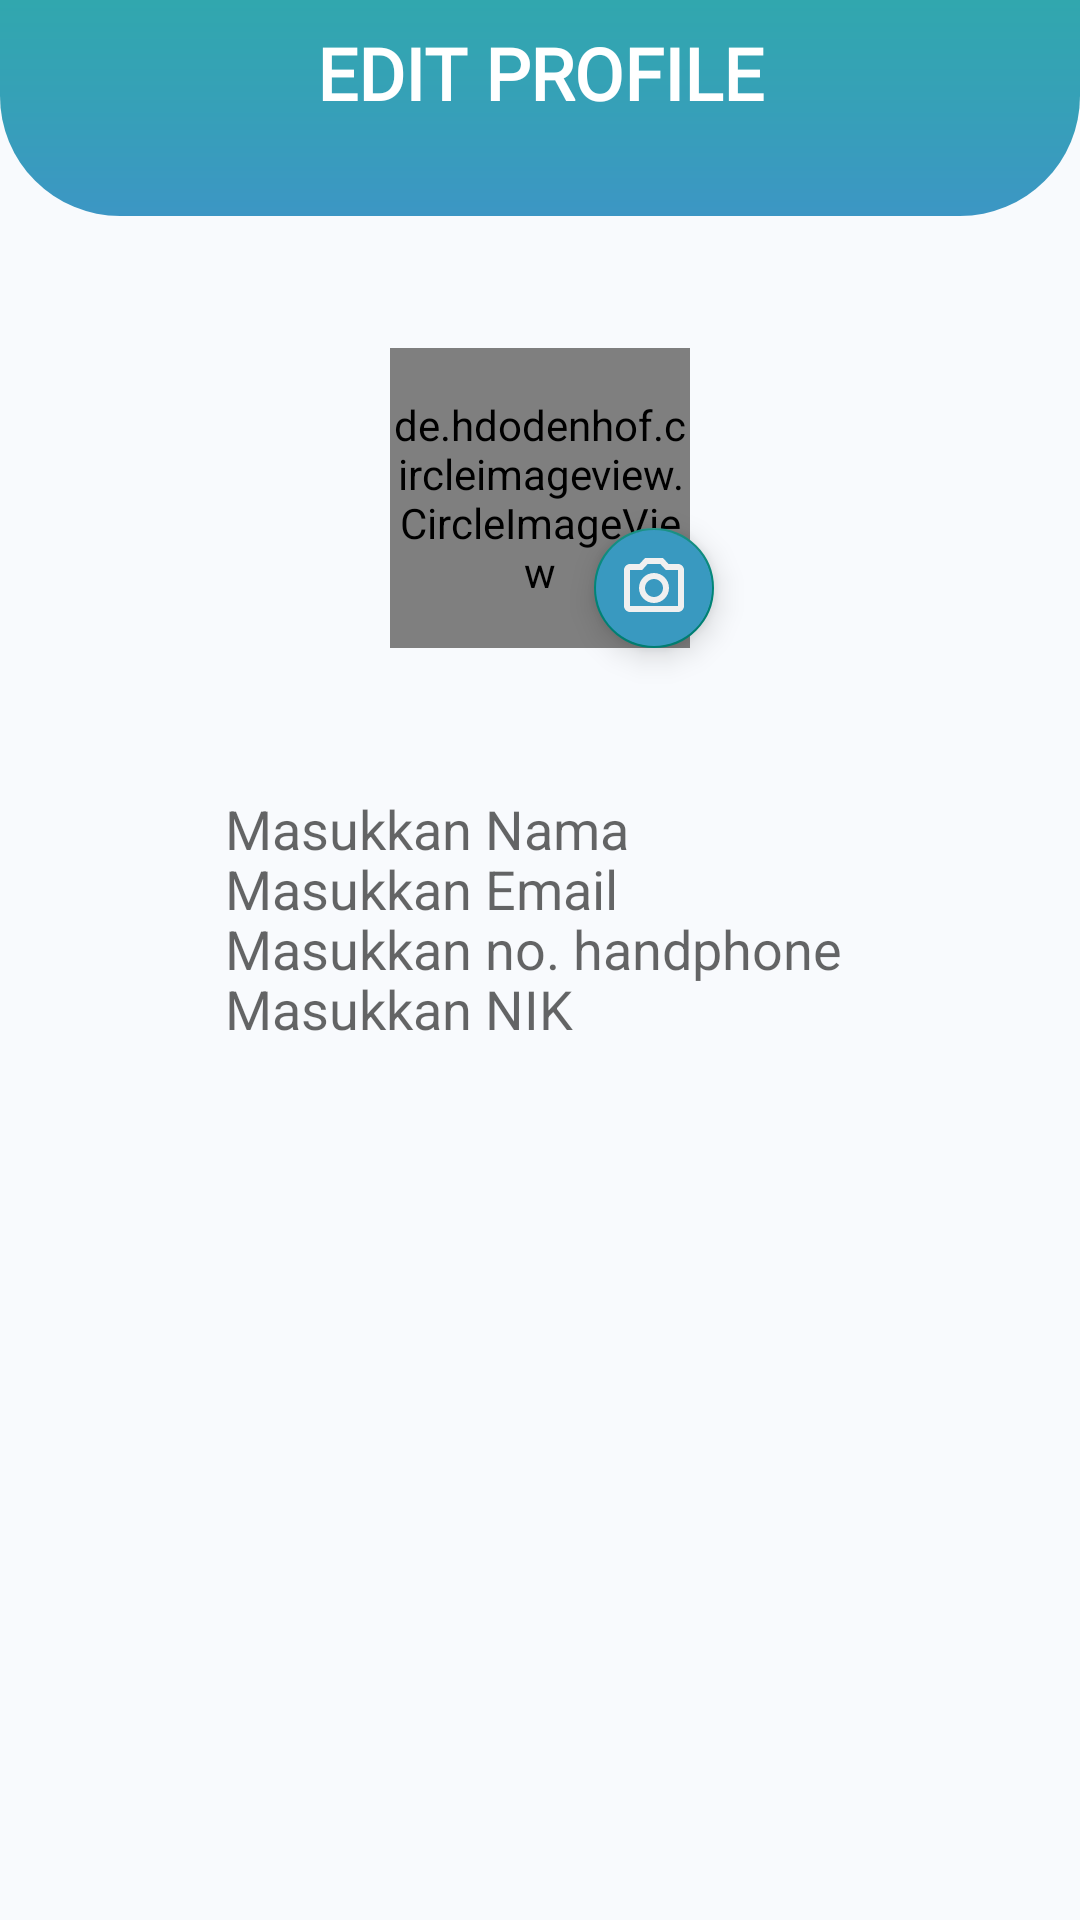

Write the Android layout XML for this screen, with the resource values it uses.
<!-- AndroidManifest.xml: application theme Theme.AppCompat.Light.NoActionBar -->
<!-- res/layout/activity_profile_setting.xml -->
<?xml version="1.0" encoding="utf-8"?>
<layout
    xmlns:android="http://schemas.android.com/apk/res/android"
    xmlns:tools="http://schemas.android.com/tools"
    xmlns:app="http://schemas.android.com/apk/res-auto">
    <data>
    </data>

    <androidx.constraintlayout.widget.ConstraintLayout
        android:layout_width="match_parent"
        android:layout_height="match_parent"
        android:background="@color/app_backg_main"
        android:backgroundTint="@color/whiteBlue"  >

        <LinearLayout
            android:id="@+id/topNav"
            android:layout_width="match_parent"
            android:layout_height="72dp"
            android:background="@drawable/gradient_navbar"
            android:orientation="vertical"
            app:layout_constraintEnd_toEndOf="parent"
            app:layout_constraintHorizontal_bias="0.0"
            app:layout_constraintStart_toStartOf="parent"
            app:layout_constraintTop_toTopOf="parent">


            <androidx.constraintlayout.widget.ConstraintLayout
                android:layout_width="match_parent"
                android:layout_height="wrap_content">

                <TextView
                    android:id="@+id/puskesmasTitle"
                    android:layout_width="wrap_content"
                    android:layout_height="wrap_content"
                    android:layout_gravity="center"
                    android:layout_marginTop="8dp"
                    android:ellipsize="marquee"
                    android:fontFamily="@font/poppins_semibold"
                    android:text="@string/edit_profile"
                    android:textColor="#fff"
                    android:textSize="24sp"
                    android:textStyle="bold"
                    app:layout_constraintEnd_toEndOf="parent"
                    app:layout_constraintStart_toStartOf="parent"
                    app:layout_constraintTop_toTopOf="parent" />

            </androidx.constraintlayout.widget.ConstraintLayout>

            <androidx.constraintlayout.widget.Guideline
                android:id="@+id/guideline"
                android:layout_width="wrap_content"
                android:layout_height="wrap_content"
                android:orientation="horizontal"
                app:layout_constraintGuide_begin="20dp" />

        </LinearLayout>

        <androidx.constraintlayout.widget.ConstraintLayout
            android:id="@+id/profileCard"
            android:layout_width="wrap_content"
            android:layout_height="wrap_content"
            android:layout_marginTop="20dp"
            android:padding="4dp"
            app:layout_constraintHorizontal_bias="0.5"
            app:layout_constraintTop_toBottomOf="@+id/topNav"
            app:layout_constraintEnd_toEndOf="parent"
            app:layout_constraintStart_toStartOf="parent"
            app:srcCompat="@drawable/bt_white"
            tools:ignore="NotSibling"
            tools:layout_editor_absoluteY="84dp">

            <de.hdodenhof.circleimageview.CircleImageView
                android:id="@+id/ivProfileImage"
                android:layout_width="100dp"
                android:layout_height="100dp"
                android:layout_margin="20dp"
                android:src="@drawable/ic_user_def"
                app:civ_border_width="1dp"
                app:civ_border_color="#FF3C3C3C"
                app:layout_constraintBottom_toBottomOf="parent"
                app:layout_constraintStart_toStartOf="parent"
                app:layout_constraintEnd_toEndOf="parent"
                app:layout_constraintTop_toTopOf="parent"/>

            <com.google.android.material.floatingactionbutton.FloatingActionButton
                android:id="@+id/btChangeProfileImage"
                android:layout_width="wrap_content"
                android:layout_height="wrap_content"
                android:layout_marginEnd="12dp"
                android:backgroundTint="@color/blue"
                android:src="@drawable/ic_outline_camera_white"
                app:fabSize="mini"
                app:layout_constraintEnd_toEndOf="parent"
                app:layout_constraintBottom_toBottomOf="@id/ivProfileImage"
                />
        </androidx.constraintlayout.widget.ConstraintLayout>

        <ImageView
            android:id="@+id/fsNama"
            android:layout_width="wrap_content"
            android:layout_height="wrap_content"
            android:layout_marginTop="36dp"
            app:layout_constraintEnd_toEndOf="parent"
            app:layout_constraintStart_toStartOf="parent"
            app:layout_constraintTop_toBottomOf="@id/profileCard"
            app:srcCompat="@drawable/rectangle_1593" />

        <EditText
            android:id="@+id/etNama"
            android:layout_width="wrap_content"
            android:layout_height="wrap_content"
            android:background="@null"
            android:ems="10"
            android:inputType="text|number"
            android:hint="@string/entry_nama"
            app:layout_constraintBottom_toBottomOf="@+id/fsNama"
            app:layout_constraintEnd_toEndOf="@+id/fsNama"
            app:layout_constraintStart_toStartOf="@+id/fsNama"
            app:layout_constraintTop_toTopOf="@+id/fsNama" />


        <ImageView
            android:id="@+id/fsEmail"
            android:layout_width="wrap_content"
            android:layout_height="wrap_content"
            android:layout_marginTop="20dp"
            app:layout_constraintEnd_toEndOf="parent"
            app:layout_constraintStart_toStartOf="parent"
            app:layout_constraintTop_toBottomOf="@id/fsNama"
            app:srcCompat="@drawable/rectangle_1593" />

        <EditText
            android:id="@+id/etEmail"
            android:layout_width="wrap_content"
            android:layout_height="wrap_content"
            android:background="@null"
            android:ems="10"
            android:inputType="textEmailAddress"
            android:hint="@string/entry_email"
            app:layout_constraintBottom_toBottomOf="@+id/fsEmail"
            app:layout_constraintEnd_toEndOf="@+id/fsEmail"
            app:layout_constraintStart_toStartOf="@+id/fsEmail"
            app:layout_constraintTop_toTopOf="@+id/fsEmail" />

        <ImageView
            android:id="@+id/fsPhone"
            android:layout_width="wrap_content"
            android:layout_height="wrap_content"
            android:layout_marginTop="20dp"
            app:layout_constraintEnd_toEndOf="parent"
            app:layout_constraintStart_toStartOf="parent"
            app:layout_constraintTop_toBottomOf="@id/fsEmail"
            app:srcCompat="@drawable/rectangle_1593" />

        <EditText
            android:id="@+id/etPhone"
            android:layout_width="wrap_content"
            android:layout_height="wrap_content"
            android:background="@null"
            android:ems="10"
            android:inputType="text|number"
            android:hint="Masukkan no. handphone"
            app:layout_constraintBottom_toBottomOf="@+id/fsPhone"
            app:layout_constraintEnd_toEndOf="@+id/fsPhone"
            app:layout_constraintStart_toStartOf="@+id/fsPhone"
            app:layout_constraintTop_toTopOf="@+id/fsPhone" />

        <ImageView
            android:id="@+id/fsNIK"
            android:layout_width="wrap_content"
            android:layout_height="wrap_content"
            android:layout_marginTop="20dp"
            app:layout_constraintEnd_toEndOf="parent"
            app:layout_constraintStart_toStartOf="parent"
            app:layout_constraintTop_toBottomOf="@id/fsPhone"
            app:srcCompat="@drawable/rectangle_1593" />

        <EditText
            android:id="@+id/etNIK"
            android:layout_width="wrap_content"
            android:layout_height="wrap_content"
            android:background="@null"
            android:ems="10"
            android:inputType="text|number"
            android:hint="@string/entry_nik"
            app:layout_constraintBottom_toBottomOf="@+id/fsNIK"
            app:layout_constraintEnd_toEndOf="@+id/fsNIK"
            app:layout_constraintStart_toStartOf="@+id/fsNIK"
            app:layout_constraintTop_toTopOf="@+id/fsNIK" />

        <ProgressBar
            android:id="@+id/progressBar"
            android:layout_width="wrap_content"
            android:layout_height="wrap_content"
            android:layout_marginTop="24dp"
            android:visibility="gone"
            app:layout_constraintEnd_toEndOf="@id/fsNIK"
            app:layout_constraintStart_toStartOf="@id/fsNIK"
            app:layout_constraintTop_toBottomOf="@id/fsNIK" />

        <Button
            android:id="@+id/btnSave"
            android:layout_width="0dp"
            android:layout_height="42dp"
            android:background="@drawable/bt_green"
            android:fontFamily="@font/open_sans_semibold"
            android:text="@string/simpan"
            android:textColor="@color/whiteBlue"
            android:layout_marginTop="20dp"
            android:textStyle="bold"
            app:layout_constraintHorizontal_bias="0.494"
            app:layout_constraintTop_toBottomOf="@+id/progressBar"
            app:layout_constraintEnd_toEndOf="@id/fsNIK"
            app:layout_constraintStart_toStartOf="@id/fsNIK" />

        <Button
            android:id="@+id/btnCancel"
            android:layout_width="0dp"
            android:layout_height="42dp"
            app:layout_constraintTop_toBottomOf="@+id/btnSave"
            app:layout_constraintEnd_toEndOf="@id/fsNIK"
            app:layout_constraintStart_toStartOf="@id/fsNIK"
            android:layout_marginTop="20dp"
            android:background="@drawable/bt_white"
            android:fontFamily="@font/open_sans_semibold"
            android:text="Cancel"
            android:textColor="@color/blackFont"/>

    </androidx.constraintlayout.widget.ConstraintLayout>
</layout>
<!-- resources referenced by this layout -->
<resources>
  <color name="app_backg_main">#F8FAFD</color>
  <color name="blackFont">#363636</color>
  <color name="blue">#3999c0</color>
  <color name="whiteBlue">#f8fafd</color>
  <!-- drawable gradient_navbar (drawable) -->
  <?xml version="1.0" encoding="utf-8"?>
  <shape xmlns:android="http://schemas.android.com/apk/res/android">
  
      <gradient
          android:endColor="#31a7ae"
          android:centerColor="#36A0B8"
          android:startColor="#3C96C4"
          android:angle="90"
          android:type="linear"
          />
  
      <corners
          android:bottomLeftRadius="40dip"
          android:bottomRightRadius="40dip"
          android:topLeftRadius="0dip"
          android:topRightRadius="0dip"/>
  
  </shape>
  <!-- drawable ic_outline_camera_white (drawable) -->
  <vector android:height="24dp" android:tint="#F0F0F0"
      android:viewportHeight="24" android:viewportWidth="24"
      android:width="24dp" xmlns:android="http://schemas.android.com/apk/res/android">
      <path android:fillColor="@android:color/white" android:pathData="M20,4h-3.17L15,2L9,2L7.17,4L4,4c-1.1,0 -2,0.9 -2,2v12c0,1.1 0.9,2 2,2h16c1.1,0 2,-0.9 2,-2L22,6c0,-1.1 -0.9,-2 -2,-2zM20,18L4,18L4,6h4.05l1.83,-2h4.24l1.83,2L20,6v12zM12,7c-2.76,0 -5,2.24 -5,5s2.24,5 5,5 5,-2.24 5,-5 -2.24,-5 -5,-5zM12,15c-1.65,0 -3,-1.35 -3,-3s1.35,-3 3,-3 3,1.35 3,3 -1.35,3 -3,3z"/>
  </vector>
  <!-- drawable ic_user_def (drawable) -->
  <vector xmlns:android="http://schemas.android.com/apk/res/android"
      android:width="200dp"
      android:height="200dp"
      android:viewportWidth="512"
      android:viewportHeight="512">
    <path
        android:fillColor="#FF3C3C3C"
        android:pathData="M437.02,330.98c-27.883,-27.882 -61.071,-48.523 -97.281,-61.018C378.521,243.251 404,198.548 404,148C404,66.393 337.607,0 256,0S108,66.393 108,148c0,50.548 25.479,95.251 64.262,121.962c-36.21,12.495 -69.398,33.136 -97.281,61.018C26.629,379.333 0,443.62 0,512h40c0,-119.103 96.897,-216 216,-216s216,96.897 216,216h40C512,443.62 485.371,379.333 437.02,330.98zM256,256c-59.551,0 -108,-48.448 -108,-108S196.449,40 256,40c59.551,0 108,48.448 108,108S315.551,256 256,256z"/>
  </vector>
  <string name="edit_profile">EDIT PROFILE</string>
  <string name="entry_email">Masukkan Email</string>
  <string name="entry_nama">Masukkan Nama</string>
  <string name="entry_nik">Masukkan NIK</string>
  <string name="simpan">Simpan</string>
</resources>
